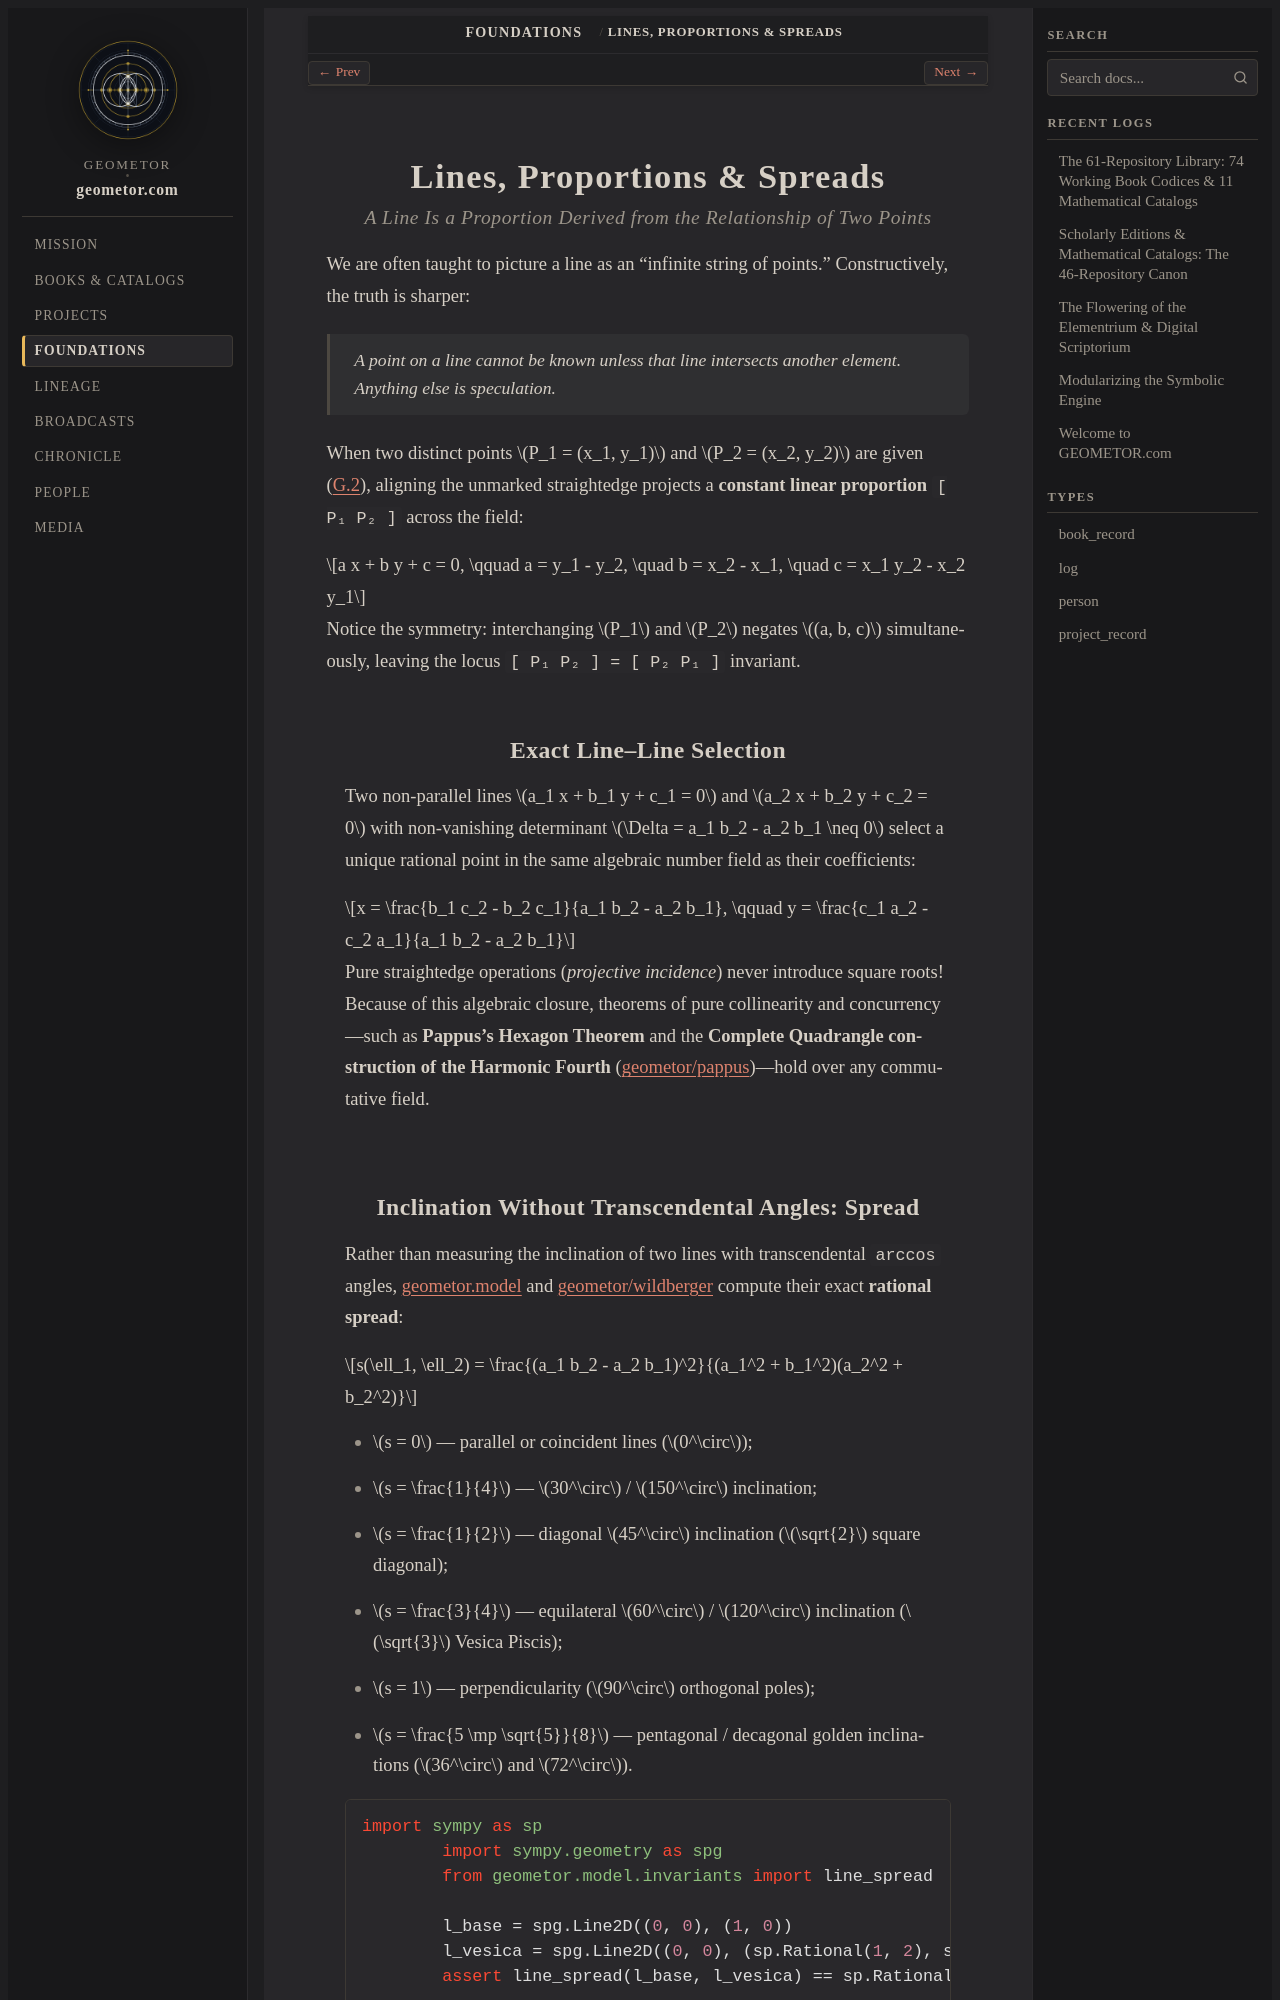

repository: geometor/geometor.com · page: foundations/lines_and_spreads.html · generator: sphinx

Lines, Proportions & Spreads
============================

.. rubric:: A Line Is a Proportion Derived from the Relationship of Two Points

We are often taught to picture a line as an "infinite string of points." Constructively, the truth is sharper:

.. epigraph::

   *A point on a line cannot be known unless that line intersects another element. Anything else is speculation.*

When two distinct points :math:`P_1 = (x_1, y_1)` and :math:`P_2 = (x_2, y_2)` are given (`G.2 <https://geometor.github.io/elements/elements2/G.2/>`_), aligning the unmarked straightedge projects a **constant linear proportion** ``[ P₁ P₂ ]`` across the field:

.. math::

   a x + b y + c = 0, \qquad
   a = y_1 - y_2, \quad
   b = x_2 - x_1, \quad
   c = x_1 y_2 - x_2 y_1

Notice the symmetry: interchanging :math:`P_1` and :math:`P_2` negates :math:`(a, b, c)` simultaneously, leaving the locus ``[ P₁ P₂ ] = [ P₂ P₁ ]`` invariant.

Exact Line–Line Selection
-------------------------

Two non-parallel lines :math:`a_1 x + b_1 y + c_1 = 0` and :math:`a_2 x + b_2 y + c_2 = 0` with non-vanishing determinant :math:`\Delta = a_1 b_2 - a_2 b_1 \neq 0` select a unique rational point in the same algebraic number field as their coefficients:

.. math::

   x = \frac{b_1 c_2 - b_2 c_1}{a_1 b_2 - a_2 b_1}, \qquad
   y = \frac{c_1 a_2 - c_2 a_1}{a_1 b_2 - a_2 b_1}

Pure straightedge operations (*projective incidence*) never introduce square roots! Because of this algebraic closure, theorems of pure collinearity and concurrency—such as **Pappus's Hexagon Theorem** and the **Complete Quadrangle construction of the Harmonic Fourth** (`geometor/pappus <https://geometor.github.io/pappus/>`_)—hold over any commutative field.
